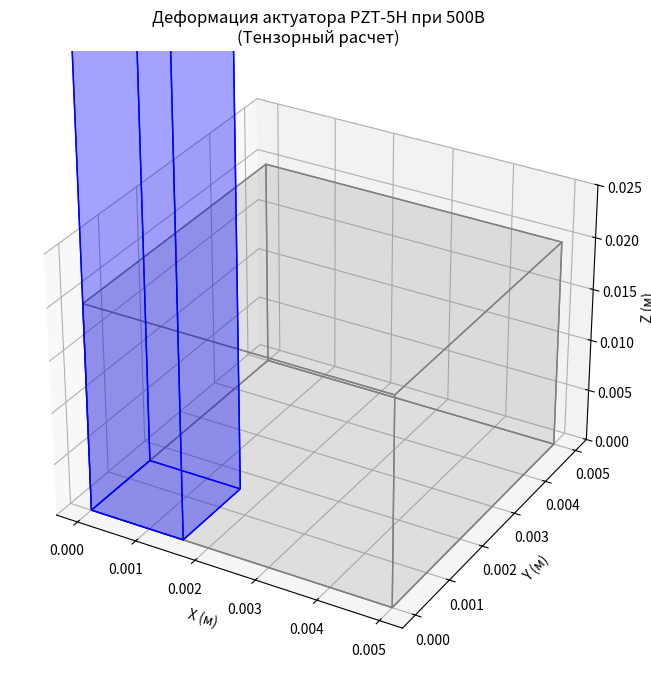

Source code (Python):
import numpy as np
import matplotlib.pyplot as plt
from mpl_toolkits.mplot3d.art3d import Poly3DCollection

# 1. Данные и расчеты
d31, d33 = -274e-12, 593e-12
L, W, H = 0.02, 0.005, 0.005
U = 500
E3 = U / L

# Относительные деформации
S1 = d31 * E3
S2 = d31 * E3
S3 = d33 * E3

# Абсолютные перемещения
dw, dh, dl = S1 * W, S2 * H, S3 * L

# Коэффициент масштабирования для визуализации (чтобы увидеть микрометры)
scale = 1e5 

def get_cube_verts(w, h, l):
    """Генерирует координаты 8 вершин параллелепипеда"""
    return np.array([
        [0, 0, 0], [w, 0, 0], [w, h, 0], [0, h, 0],
        [0, 0, l], [w, 0, l], [w, h, l], [0, h, l]
    ])

verts_orig = get_cube_verts(W, H, L)
verts_def  = get_cube_verts(W + dw*scale, H + dh*scale, L + dl*scale)

# 2. Визуализация
fig = plt.figure(figsize=(10, 8))
ax = fig.add_subplot(111, projection='3d')

def plot_cube(ax, verts, color, label, alpha=0.2):
    faces = [[verts[0], verts[1], verts[5], verts[4]],
             [verts[2], verts[3], verts[7], verts[6]],
             [verts[0], verts[1], verts[2], verts[3]],
             [verts[4], verts[5], verts[6], verts[7]],
             [verts[0], verts[4], verts[7], verts[3]],
             [verts[1], verts[5], verts[6], verts[2]]]
    poly = Poly3DCollection(faces, facecolors=color, linewidths=1, edgecolors=color, alpha=alpha)
    ax.add_collection3d(poly)

plot_cube(ax, verts_orig, 'gray', 'Оригинал', 0.1)
plot_cube(ax, verts_def, 'blue', 'Деформирован (x10^5)')

ax.set_title(f'Деформация актуатора PZT-5H при {U}В\n(Тензорный расчет)')
ax.set_xlabel('X (м)'); ax.set_ylabel('Y (м)'); ax.set_zlabel('Z (м)')
ax.set_zlim(0, 0.025)
plt.show()

print(f"Реальное удлинение (dL): {dl*1e6:.3f} мкм")
print(f"Реальное сужение (dW): {dw*1e6:.3f} мкм")
